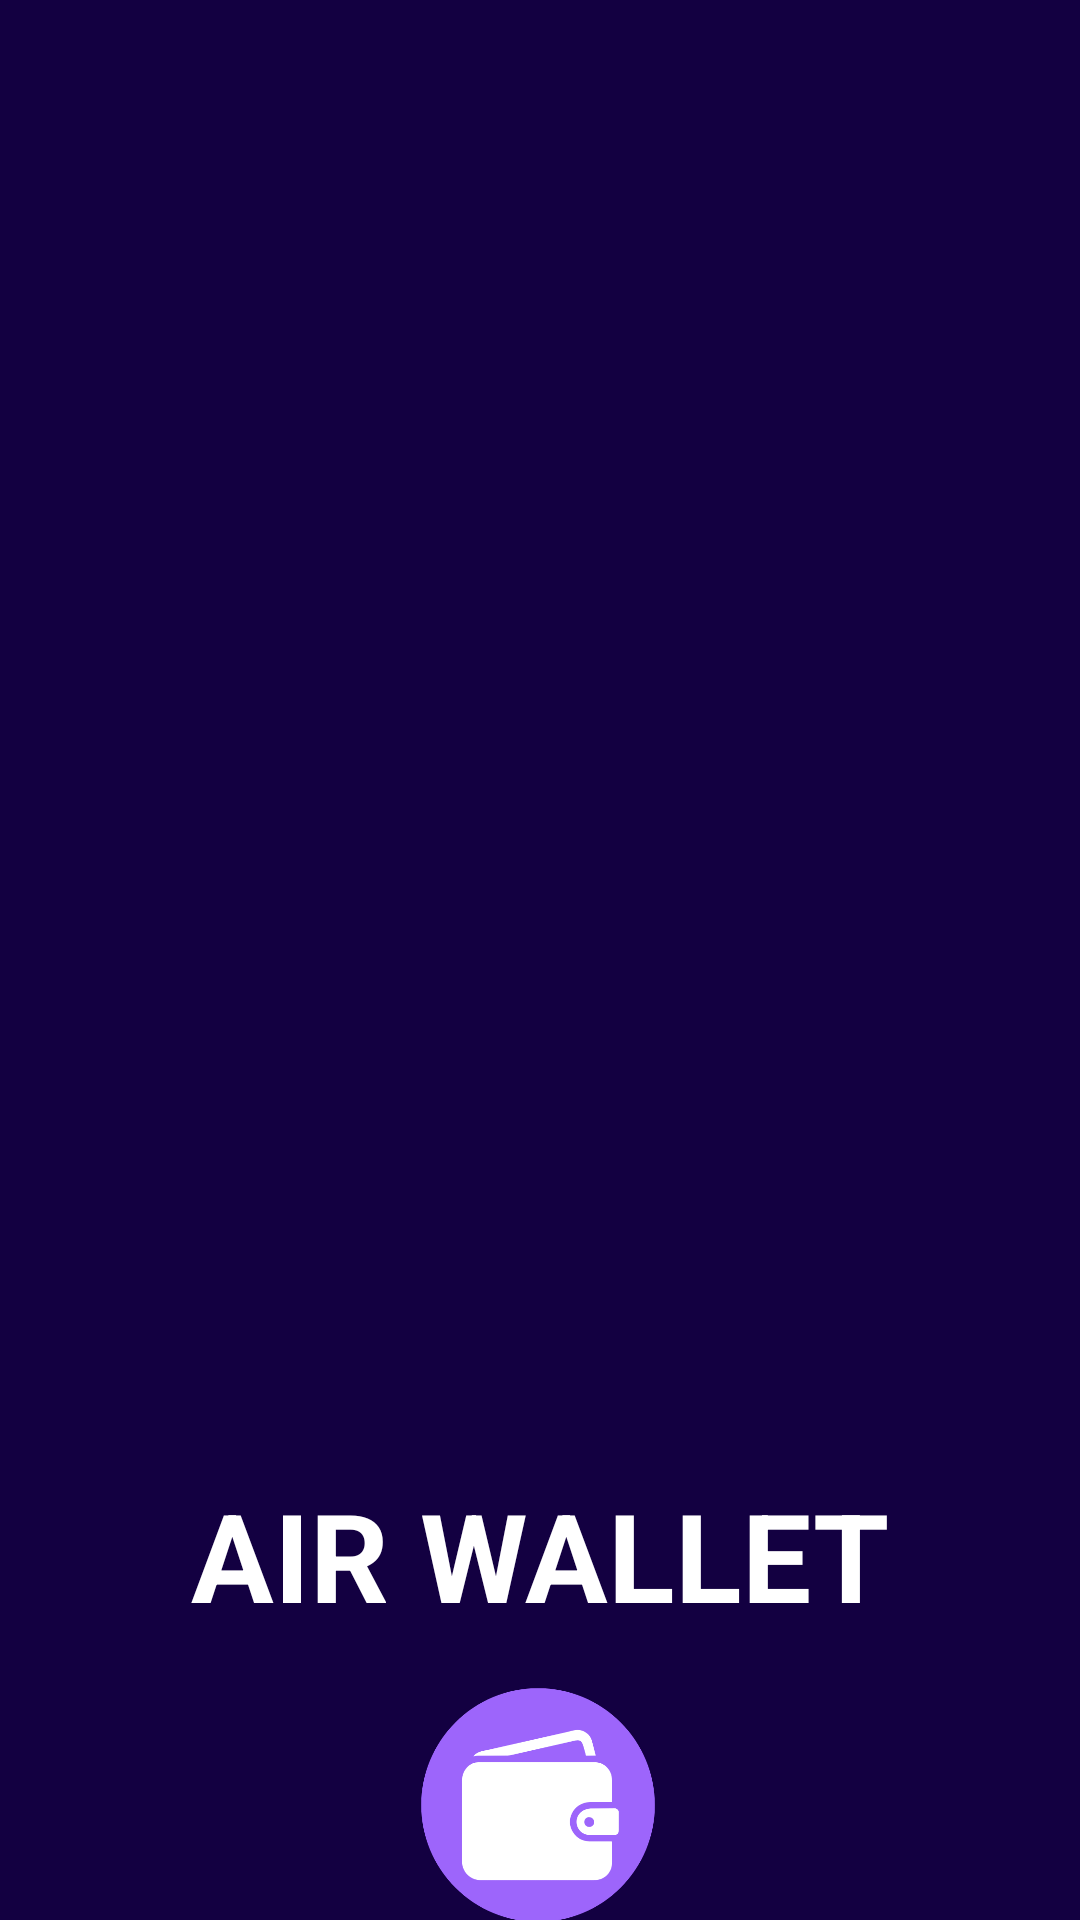

Write the Android layout XML for this screen, with the resource values it uses.
<!-- AndroidManifest.xml: application theme Theme.Wallet -->
<!-- res/layout/intro.xml -->
<?xml version="1.0" encoding="utf-8"?>
<androidx.constraintlayout.widget.ConstraintLayout xmlns:android="http://schemas.android.com/apk/res/android"
    xmlns:app="http://schemas.android.com/apk/res-auto"
    xmlns:tools="http://schemas.android.com/tools"
    android:id="@+id/main"
    android:layout_width="match_parent"
    android:layout_height="match_parent"
    android:background="#130041"
    tools:context=".intro" >

    <ImageView
        android:id="@+id/imageView5"
        android:layout_width="wrap_content"
        android:layout_height="wrap_content"
        android:layout_marginStart="112dp"
        android:src="@drawable/circle_top_splash"
        app:layout_constraintBottom_toBottomOf="parent"
        app:layout_constraintStart_toStartOf="parent"
        app:layout_constraintTop_toTopOf="parent"
        app:layout_constraintVertical_bias="0.0"
        tools:ignore="MissingConstraints" />

    <ImageView
        android:id="@+id/imageView2"
        android:layout_width="408dp"
        android:layout_height="395dp"
        android:layout_marginTop="64dp"
        app:layout_constraintBottom_toBottomOf="parent"
        app:layout_constraintStart_toStartOf="parent"
        app:layout_constraintTop_toTopOf="parent"
        app:layout_constraintVertical_bias="0.132"
        app:srcCompat="@drawable/credit" />

    <TextView
        android:id="@+id/textView"
        android:layout_width="wrap_content"
        android:layout_height="wrap_content"
        android:text="AIR WALLET"
        android:textColor="#FFFFFF"
        android:textSize="41sp"
        android:textStyle="bold"
        app:layout_constraintBottom_toBottomOf="parent"
        app:layout_constraintEnd_toEndOf="parent"
        app:layout_constraintStart_toStartOf="parent"
        app:layout_constraintTop_toBottomOf="@+id/imageView2"
        app:layout_constraintVertical_bias="0.077" />

    <ImageView
        android:id="@+id/imageView4"
        android:layout_width="94dp"
        android:layout_height="80dp"
        android:layout_marginTop="16dp"
        android:src="@drawable/w"
        app:layout_constraintEnd_toEndOf="parent"
        app:layout_constraintHorizontal_bias="0.498"
        app:layout_constraintStart_toStartOf="parent"
        app:layout_constraintTop_toBottomOf="@+id/textView" />

</androidx.constraintlayout.widget.ConstraintLayout>
<!-- resources referenced by this layout -->
<resources>
  <!-- drawable w: png bitmap (drawable, 16835 bytes) -->
</resources>
